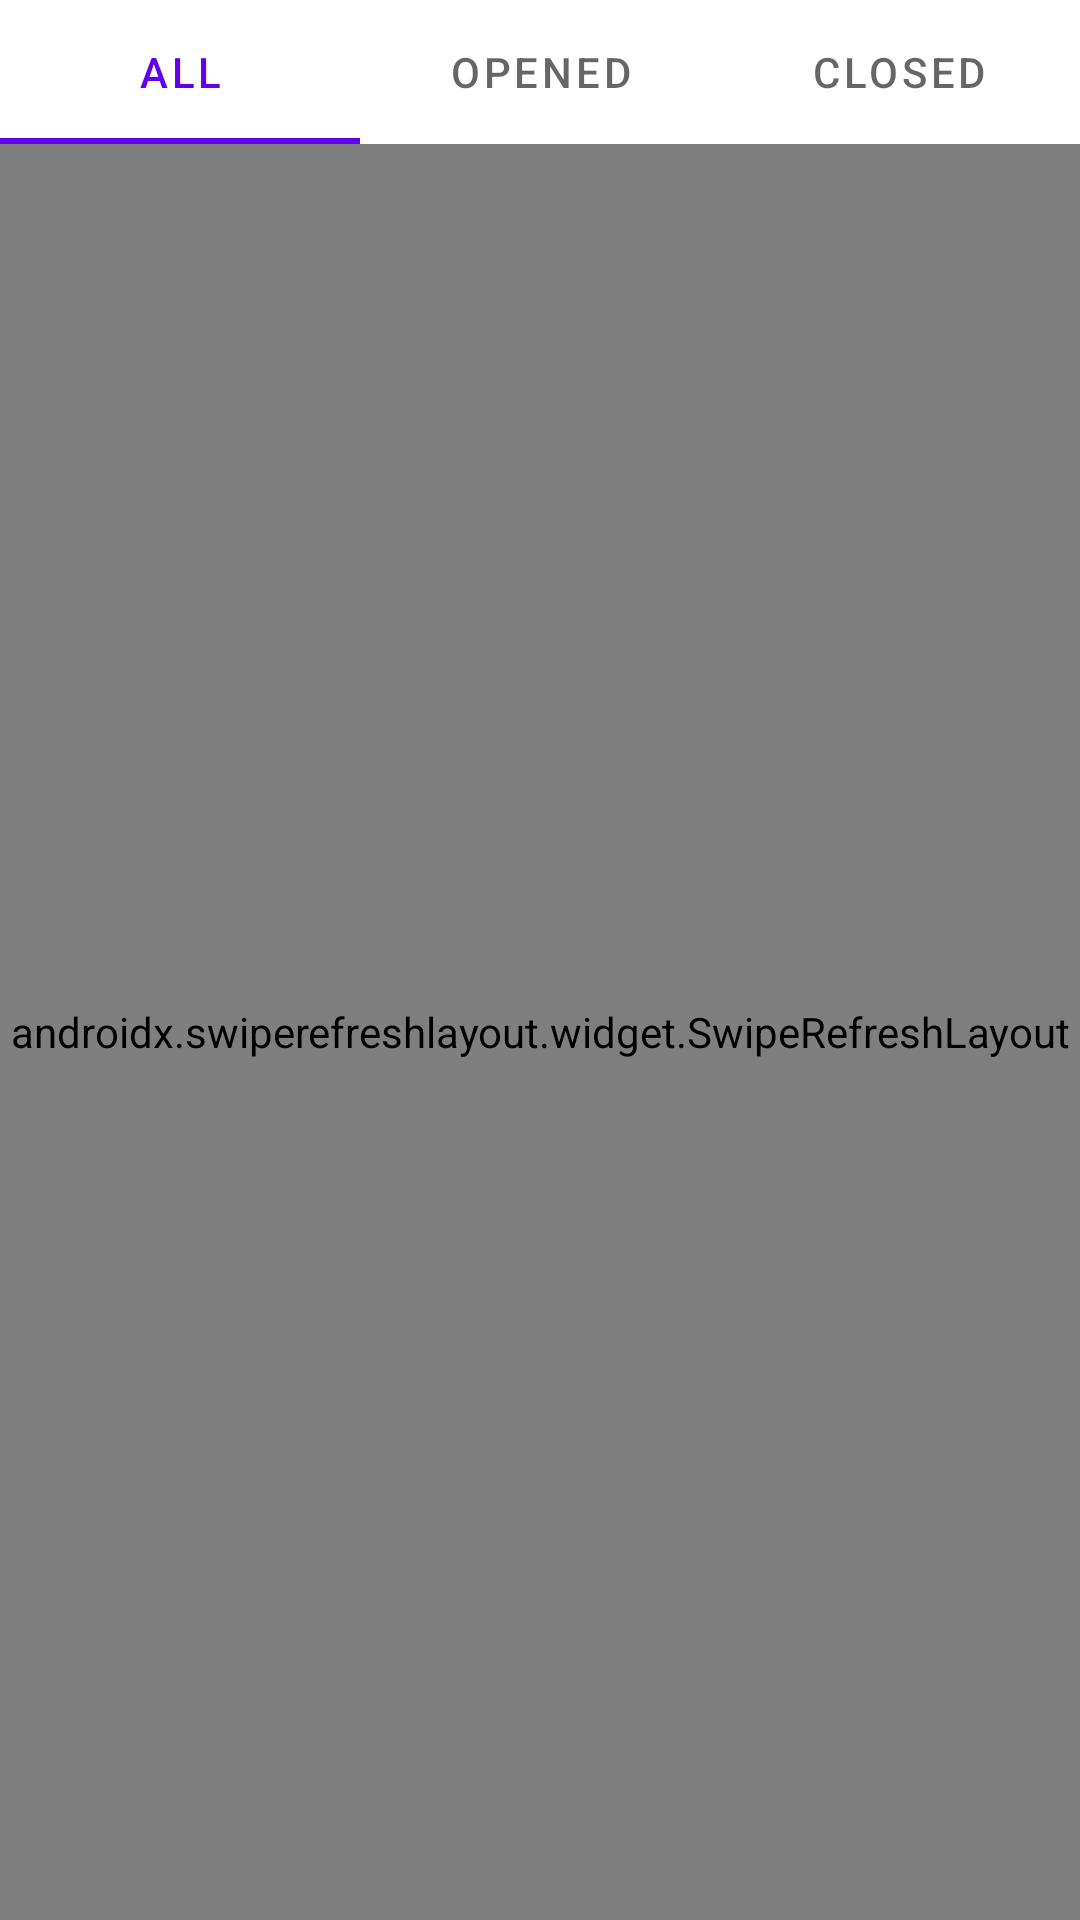

Layout XML and referenced resources for this Android screen:
<!-- AndroidManifest.xml: application theme Theme.GithubIssues -->
<!-- res/layout/fragment_issues_list.xml -->
<?xml version="1.0" encoding="utf-8"?>
<androidx.constraintlayout.widget.ConstraintLayout xmlns:android="http://schemas.android.com/apk/res/android"
    xmlns:app="http://schemas.android.com/apk/res-auto"
    xmlns:tools="http://schemas.android.com/tools"
    android:layout_width="match_parent"
    android:layout_height="match_parent"
    tools:context=".issueslist.IssuesListFragment">

    <com.google.android.material.tabs.TabLayout
        android:id="@+id/tab_bar"
        android:layout_width="0dp"
        android:layout_height="wrap_content"
        app:layout_constraintEnd_toEndOf="parent"
        app:layout_constraintStart_toStartOf="parent"
        app:layout_constraintTop_toTopOf="parent">

        <com.google.android.material.tabs.TabItem
            android:layout_width="wrap_content"
            android:layout_height="wrap_content"
            android:text="All" />
        <com.google.android.material.tabs.TabItem
            android:layout_width="wrap_content"
            android:layout_height="wrap_content"
            android:text="Opened" />
        <com.google.android.material.tabs.TabItem
            android:layout_width="wrap_content"
            android:layout_height="wrap_content"
            android:text="Closed" />


    </com.google.android.material.tabs.TabLayout>

    <androidx.swiperefreshlayout.widget.SwipeRefreshLayout
        android:id="@+id/swiperefresh"
        android:layout_width="0dp"
        android:layout_height="0dp"
        android:layout_marginTop="48dp"
        app:layout_constraintBottom_toBottomOf="parent"
        app:layout_constraintEnd_toEndOf="parent"
        app:layout_constraintStart_toStartOf="parent"
        app:layout_constraintTop_toTopOf="parent">

        <androidx.recyclerview.widget.RecyclerView
            android:id="@+id/issues_list"
            android:layout_width="0dp"
            android:layout_height="0dp"
            app:layoutManager="LinearLayoutManager"
            app:layout_constraintBottom_toBottomOf="parent"
            app:layout_constraintEnd_toEndOf="parent"
            app:layout_constraintStart_toStartOf="parent"
            app:layout_constraintTop_toTopOf="parent" />

    </androidx.swiperefreshlayout.widget.SwipeRefreshLayout>

    <ImageView
        android:id="@+id/empty_list_placeholder_image"
        android:layout_width="50dp"
        android:layout_height="50dp"
        android:src="@drawable/ic_empty_list"
        android:visibility="gone"
        app:layout_constraintBottom_toTopOf="@+id/empty_list_placeholder_text"
        app:layout_constraintEnd_toEndOf="parent"
        app:layout_constraintStart_toStartOf="parent"
        app:layout_constraintTop_toTopOf="parent"
        app:layout_constraintVertical_chainStyle="packed"
        android:importantForAccessibility="no"
        tools:visibility="visible" />

    <TextView
        android:id="@+id/empty_list_placeholder_text"
        android:layout_width="0dp"
        android:layout_height="wrap_content"
        android:gravity="center"
        android:textAlignment="center"
        android:textAppearance="@style/TextAppearance.MaterialComponents.Body2"
        android:text="There are currently no issues"
        android:visibility="gone"
        app:layout_constraintBottom_toBottomOf="parent"
        app:layout_constraintEnd_toEndOf="parent"
        app:layout_constraintStart_toStartOf="parent"
        app:layout_constraintTop_toBottomOf="@+id/empty_list_placeholder_image"
        tools:visibility="visible" />

    <include layout="@layout/progress_view" />

    <include layout="@layout/error_retry_view" />

</androidx.constraintlayout.widget.ConstraintLayout>
<!-- res/layout/progress_view.xml (included above) -->
<?xml version="1.0" encoding="utf-8"?>
<merge xmlns:android="http://schemas.android.com/apk/res/android"
    xmlns:app="http://schemas.android.com/apk/res-auto"
    xmlns:tools="http://schemas.android.com/tools"
    tools:parentTag="androidx.constraintlayout.widget.ConstraintLayout">
    <com.google.android.material.progressindicator.CircularProgressIndicator
        android:id="@+id/progress_bar"
        android:layout_width="wrap_content"
        android:layout_height="wrap_content"
        android:indeterminate="true"
        app:layout_constraintBottom_toBottomOf="parent"
        app:layout_constraintEnd_toEndOf="parent"
        app:layout_constraintStart_toStartOf="parent"
        app:layout_constraintTop_toTopOf="parent"
        android:visibility="gone"
        tools:visibility="visible"/>
</merge>
<!-- res/layout/error_retry_view.xml (included above) -->
<?xml version="1.0" encoding="utf-8"?>
<merge xmlns:android="http://schemas.android.com/apk/res/android"
    xmlns:app="http://schemas.android.com/apk/res-auto"
    xmlns:tools="http://schemas.android.com/tools"
    tools:parentTag="androidx.constraintlayout.widget.ConstraintLayout">
    <TextView
        style="@style/IssueListPlaceholderText"
        android:id="@+id/error_msg"
        android:layout_width="0dp"
        android:layout_height="wrap_content"
        app:layout_constraintVertical_chainStyle="packed"
        app:layout_constraintBottom_toTopOf="@id/retry_button"
        app:layout_constraintEnd_toEndOf="parent"
        app:layout_constraintStart_toStartOf="parent"
        app:layout_constraintTop_toTopOf="parent"
        android:layout_marginTop="@dimen/margin_between_elements"
        android:layout_marginBottom="@dimen/margin_between_elements"
        android:visibility="gone"
        android:text="@string/something_went_wrong"
        tools:visibility="visible"/>
    <Button
        android:id="@+id/retry_button"
        android:layout_width="wrap_content"
        android:layout_height="wrap_content"
        app:layout_constraintBottom_toBottomOf="parent"
        app:layout_constraintEnd_toEndOf="parent"
        app:layout_constraintStart_toStartOf="parent"
        app:layout_constraintTop_toBottomOf="@id/error_msg"
        android:visibility="gone"
        android:text="@string/retry"
        tools:visibility="visible"/>
</merge>
<!-- resources referenced by this layout -->
<resources>
  <dimen name="margin_between_elements">8dp</dimen>
  <!-- drawable ic_empty_list (drawable) -->
  <vector android:alpha="0.7" android:autoMirrored="true"
      android:height="24dp" android:tint="?attr/colorControlNormal"
      android:viewportHeight="24" android:viewportWidth="24"
      android:width="24dp" xmlns:android="http://schemas.android.com/apk/res/android">
      <path android:fillColor="@android:color/white" android:pathData="M12,9h4c0.55,0 1,-0.45 1,-1s-0.45,-1 -1,-1h-4c-0.55,0 -1,0.45 -1,1s0.45,1 1,1zM12,13h4c0.55,0 1,-0.45 1,-1s-0.45,-1 -1,-1h-4c-0.55,0 -1,0.45 -1,1s0.45,1 1,1zM12,17h4c0.55,0 1,-0.45 1,-1s-0.45,-1 -1,-1h-4c-0.55,0 -1,0.45 -1,1s0.45,1 1,1zM7,7h2v2L7,9zM7,11h2v2L7,13zM7,15h2v2L7,17zM20,3L4,3c-0.55,0 -1,0.45 -1,1v16c0,0.55 0.45,1 1,1h16c0.55,0 1,-0.45 1,-1L21,4c0,-0.55 -0.45,-1 -1,-1zM19,19L5,19L5,5h14v14z"/>
  </vector>
  <string name="retry">Retry</string>
  <string name="something_went_wrong">Something went wrong.\nWe are already working on this issue.</string>
  <style name="IssueListPlaceholderText">
          <item name="android:textAppearance">@style/TextAppearance.MaterialComponents.Body2</item>
          <item name="android:textAlignment">center</item>
      </style>
  <style name="Theme.GithubIssues" parent="Theme.MaterialComponents.DayNight.DarkActionBar">
          
          <item name="colorPrimary">@color/purple_500</item>
          <item name="colorPrimaryVariant">@color/purple_700</item>
          <item name="colorOnPrimary">@color/white</item>
          
          <item name="colorSecondary">@color/teal_200</item>
          <item name="colorSecondaryVariant">@color/teal_700</item>
          <item name="colorOnSecondary">@color/black</item>
          
          <item name="android:statusBarColor" tools:targetApi="l">?attr/colorPrimaryVariant</item>
          
      </style>
  <color name="teal_200">#FF03DAC5</color>
  <color name="teal_700">#FF018786</color>
  <color name="black">#FF000000</color>
  <!-- not gathered from this repository: default colours our renderer supplied (Android Studio template values) -->
  <color name="purple_500">#FF6200EE</color>
  <color name="purple_700">#FF3700B3</color>
  <color name="white">#FFFFFFFF</color>
</resources>
